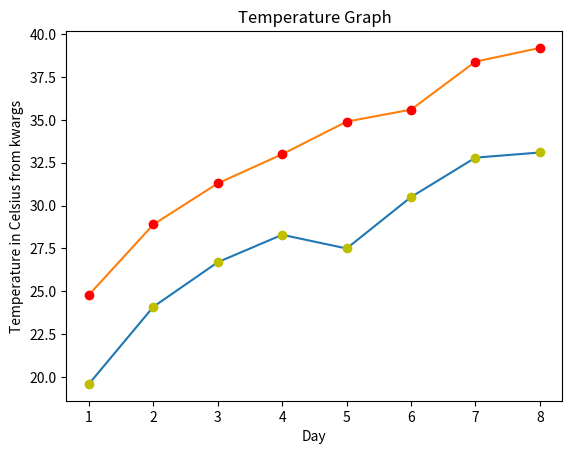

Python code for this plot:
"""
Chart Examples in matplotlib
This set of examples comes from https://www.python-course.eu/matplotlib_overview.php
"""


# Imports
import sys
sys.dont_write_bytecode = True
import matplotlib.pyplot as plt
import numpy as np


# Procedures
def line_plot(**kwargs):
    """
    Automagically takes a list of Y values (data) and figures out the X axis.
    As a continuous graph.

    Args 
          **kwargs lets you pass arguments into this function 
    """
    x_label = 'Day'
    y_label = 'Temperature in Celsius'
    title_label = 'Temperature Graph'
    x_values = range(1, 9)
    y_values = [25.6, 24.1, 26.7, 28.3, 27.5, 30.5, 32.8, 33.1]
    zoom = 0
    pan = 1

    if 'x_label' in kwargs :
        x_label = kwargs['x_label']
    if 'y_label' in kwargs :
        y_label = kwargs['y_label']
    if 'title_label' in kwargs :
        title_label = kwargs['title_label']
    if 'x_values' in kwargs :
        x_values = kwargs['x_values']
    if 'y_values_1' in kwargs :
        y_values = kwargs['y_values_1']
    if 'zoom' in kwargs :
        zoom = kwargs['zoom']
    if 'pan' in kwargs :
        pan = kwargs['pan']

    # Create separate smaller tick list to avoid overlapping labels
    if len(x_values) > 10:
        num = round(len(x_values)/6)
        x_ticks = x_values[::num]
    if len(y_values) > 10:
        num = round(len(y_values)/10)
        y_ticks = y_values[::num]

    # Create chart
    ax = plt.plot(x_values, y_values)
    plt.xlabel(x_label)
    plt.ylabel(y_label)
    plt.title(title_label)
    plt.xticks(x_ticks)
    plt.yticks(y_ticks)
    plt.margins(zoom)

    return plt.gcf()


def discrete_plot(**kwargs):
    """
    Plot format, sets marker in place of a continuous line. 

    Args 
          **kwargs lets you pass arguments into this function
    """
    x_label = 'Day'
    y_label = 'Temperature in Celsius'
    title_label = 'Temperature Graph'
    x_values = range(1, 9)
    y_values = [25.6, 24.1, 26.7, 28.3, 27.5, 30.5, 32.8, 33.1]

    if 'x_label' in kwargs :
        x_label = kwargs['x_label']
    if 'y_label' in kwargs :
        y_label = kwargs['y_label']
    if 'title_label' in kwargs :
        title_label = kwargs['title_label']
    if 'x_values' in kwargs :
        x_values = kwargs['x_values']
    if 'y_values' in kwargs :
        y_values = kwargs['y_values']

    fig, ax = plt.subplots() # Challenge - Why "fig" here"

    ax.plot(x_values, y_values)
    ax.set(xlabel=x_label,
        ylabel=y_label,
        title=title_label)

    #plt.show()
    return plt.gcf()


def names_labels(**kwargs):
    """
    This gets an Axes object

    X axis(days), Y axis (celsius_values)

    Args 
          **kwargs lets you pass arguments into this function
    """
    x_label = 'Day'
    y_label = 'Temperature in Celsius'
    title_label = 'Temperature Graph'
    x_values = range(1, 9)
    y_values = [25.6, 24.1, 26.7, 28.3, 27.5, 30.5, 32.8, 33.1]

    if 'x_label' in kwargs :
        x_label = kwargs['x_values']
    if 'y_label' in kwargs :
        y_label = kwargs['y_label']
    if 'title_label' in kwargs :
        title_label = kwargs['title_label']
    if 'x_values' in kwargs :
        x_values = kwargs['x_values']
    if 'y_values' in kwargs :
        y_values = kwargs['y_values']

    fig, ax = plt.subplots() # Challenge - Why "fig" here"

    ax.plot(x_values, y_values)
    ax.set(xlabel=x_label,
        ylabel=y_label,
        title=title_label)
    # See kwargs here https://matplotlib.org/stable/api/_as_gen/matplotlib.pyplot.axes.html

    #plt.show()
    return plt.gcf()


def multiple_plots(**kwargs):
    """
    Plot more than one on a single graph
    Args 
          **kwargs lets you pass arguments into this function
    """
    x_label = 'Day'
    y_label = 'Temperature in Celsius'
    title_label = 'Temperature Graph'

    x_values = list(range(1, 9))
    y_values_1 = [19.6, 24.1, 26.7, 28.3, 27.5, 30.5, 32.8, 33.1]
    y_values_2 = [24.8, 28.9, 31.3, 33.0, 34.9, 35.6, 38.4, 39.2]

    if 'x_label' in kwargs:
        x_label = kwargs['x_label']
    if 'y_label' in kwargs:
        y_label = kwargs['y_label']
    if 'title_label' in kwargs:
        title_label = kwargs['title_label']
    if 'x_values' in kwargs:
        x_values = kwargs['x_values']
    if 'y_values' in kwargs:
        y_values_1 = kwargs['y_values']
        y_values_2 = [str(int(y)+1) for y in y_values_1]
        # Note: this will currently only accept one y value set through kwargs
        # as the testing data only has one set of y values

        # y_values_1 = [int(y) for y in y_values_1]
        # y_values_2 = [int(y) for y in y_values_2]

        # y_values_1 = [str(y) for y in y_values_1]
        # y_values_2 = [str(y) for y in y_values_2]

        # Note: drastically different output depending on data type

    fig, ax = plt.subplots()

    ax.set(xlabel=x_label,
        ylabel=y_label,
        title=title_label)

    ax.plot(x_values, y_values_1) # Draws lines between points
    ax.plot(x_values, y_values_1, "oy") # Draws yellow circles at points
    ax.plot(x_values, y_values_2) # Draws lines between points
    ax.plot(x_values, y_values_2, "or") # Draws red circles at points

    # Short hand version in one call to plot
    # ax.plot(days, celsius_min,
    #   days, celsius_min, "oy",
    #   days, celsius_max,
    #   days, celsius_max, "or")
    return plt.gcf()


def bar_chart(**kwargs):
    """
    An example of a bar chart

    Args 
          **kwargs lets you pass arguments into this function
    """
    x_values = [str(year) for year in range(2010, 2021)]
    y_values = [1241, 50927, 162242, 222093, 
                665004, 2071987, 2460407, 3799215, 
                5399000, 5474016, 6003672]
    
    x_label = 'Year'
    y_label = 'Number of Users'
    title_label = 'Bar Chart Example'

    if 'x_label' in kwargs:
        x_label = kwargs['x_label']
    if 'y_label' in kwargs:
        y_label = kwargs['y_label']
    if 'title_label' in kwargs:
        title_label = kwargs['title_label']
    if 'x_values' in kwargs:
        x_values = kwargs['x_values']
    if 'y_values' in kwargs:
        y_values = kwargs['y_values']

    plt.bar(x_values, y_values, color="green")

    plt.xlabel(x_label)
    plt.ylabel(y_label)
    plt.title(title_label)

    plt.plot()
     
    return plt.gcf()


def histogram(**kwargs):
    """
    An example of a histogram
    Uses numpy as np to get a list of values in a random range - Gaussian

    Args 
          **kwargs lets you pass arguments into this function

          This includes an example of how to change the plt 'title' by looking for it in **kwargs.
    """
    y_values = np.random.normal(size=10000)
    x_label = 'Value'
    y_label = 'Frequency'
    title_label = 'Gaussian Histogram'

    if 'x_label' in kwargs:
        x_label = kwargs['x_label']
    if 'y_label' in kwargs:
        y_label = kwargs['y_label']
    if 'title_label' in kwargs:
        title_label = kwargs['title_label']
    if 'y_values' in kwargs:
        y_values = kwargs['y_values']
    
    
    plt.hist(y_values, bins=20)
    
    plt.xlabel(x_label)
    plt.ylabel(y_label)
    #plt.show()
    return plt.gcf()


def scatter_plots(**kwargs):
    """
    Three Scatter plots over a range.
    Uses numpy as np.

    Args 
          **kwargs lets you pass arguments into this function
    """
    x_values = np.arange(0, 11)
    y1 = np.random.randint(2, 7, (11,))
    y2 = np.random.randint(9, 14, (11,))
    y3 = np.random.randint(15, 25, (11,))
    x_label = 'Value'
    y_label = 'Frequency'
    title_label = 'Scatter Plot'

    if 'x_label' in kwargs:
        x_label = kwargs['x_label']
    if 'y_label' in kwargs:
        y_label = kwargs['y_label']
    if 'title_label' in kwargs:
        title_label = kwargs['title_label']
    if 'x_values' in kwargs:
        x_values = kwargs['x_values']
    if 'y_values' in kwargs:
        y1 = kwargs['y_values']
        y2 = [str(int(y)+20) for y in y1]
        y3 = [str(int(y)+40) for y in y1]

        # y1 = [int(y) for y in y1]
        # y2 = [int(y) for y in y2]
        # y3 = [int(y) for y in y3]

        y1 = [str(y) for y in y1]
        y2 = [str(y) for y in y2]
        y3 = [str(y) for y in y3]
        # Different data type drastically changes the output?????

    plt.scatter(x_values, y1)
    plt.scatter(x_values, y2, marker='v', color='r')
    plt.scatter(x_values, y3, marker='^', color='m')
    plt.title(title_label)
    plt.xlabel(x_label)
    plt.ylabel(y_label)
    #plt.show()
    return plt.gcf()


def stack_plot(**kwargs):
    """
    Stack plot with three lists of values.

    Args 
          **kwargs lets you pass arguments into this function   
    """
    x_values = [ 1,  2,  3,  4,  5,  6,  7,  8,  9]
    y1  = [23, 42, 33, 43,  8, 44, 43, 18, 21]
    y2  = [9, 31, 25, 14, 17, 17, 42, 22, 28]
    y3  = [18, 29, 19, 22, 18, 16, 13, 32, 21]
    
    x_label = 'X Label'
    y_label = 'Y Label'
    title_label = 'Stack Plot Example'

    if 'x_label' in kwargs:
        x_label = kwargs['x_label']
    if 'y_label' in kwargs:
        y_label = kwargs['y_label']
    if 'title_label' in kwargs:
        title_label = kwargs['title_label']
    if 'x_values' in kwargs:
        x_values = kwargs['x_values']
    if 'y_values' in kwargs:
        y1 = kwargs['y_values']
        y2 = [int(y)+20 for y in y1]
        y3 = [int(y)+40 for y in y1]
        
        # Convert data type to integer
        y1 = [int(y) for y in y1]
        y2 = [int(y) for y in y2]
        y3 = [int(y) for y in y3]

    plt.stackplot(x_values, y1, y2, y3)

    plt.title(title_label)
    plt.xlabel(x_label)
    plt.ylabel(y_label)

    #plt.show()
    return plt.gcf()


def pie_chart1(**kwargs):
    """
    Pie chart, where the slices will be ordered and plotted counter-clockwise.

    Args 
          **kwargs lets you pass arguments into this function
    """
    labels_val = 'C', 'Python', 'Java', 'C++', 'C#'
    values = [13.38, 11.87, 11.74, 7.81, 4.41]
    explode = (0, 0.1, 0, 0, 0)  # only "explode" the 2nd slice (i.e. 'Python')
    
    labels = 'X Label'
    title_label = 'TIOBE Index for May 2021'

    if 'x_values' in kwargs:
        labels_val = kwargs['x_values']
    if 'title_label' in kwargs:
        title_label = kwargs['title_label']
    if 'y_values' in kwargs:
        values = kwargs['y_values']

        explode = list(np.zeros(len(values))) # None exploded


    fig1, ax1 = plt.subplots()
    ax1.pie(values, explode=explode, labels=labels_val, autopct='%1.1f%%',
            shadow=True, startangle=0)
    ax1.axis('equal')  # Equal aspect ratio ensures that pie is drawn as a circle.

    plt.title(title_label)
    #plt.show()
    return plt.gcf()


def pie_chart2(**kwargs):
    """
    Another Pie Chart
    Pie chart, where the slices will be ordered and plotted counter-clockwise.

    Args 
          **kwargs lets you pass arguments into this function
    """
    labels_val = 'C', 'Python', 'Java', 'C++', 'C#', 'others'
    values = [13.38, 11.87, 11.74, 7.81, 4.41]
    values.append(100 - sum(values)) # << THIS IS THE "others". "sum(sizes)"" adds up all the items in the tuple?
    explode = (0, 0.1, 0, 0, 0, 0)  # only "explode" the 2nd slice (i.e. 'Python')
    
    labels = 'X Label'
    title_label = 'TIOBE Index for May 2021'

    if 'x_values' in kwargs:
        labels_val = kwargs['x_values']
    if 'title_label' in kwargs:
        title_label = kwargs['title_label']
    if 'y_values' in kwargs:
        values = kwargs['y_values']

        explode = list(np.zeros(len(values)))


    fig1, ax1 = plt.subplots()
    ax1.pie(values, explode=explode, labels=labels_val, autopct='%1.1f%%',
            shadow=True, startangle=0)
    ax1.axis('equal')  # Equal aspect ratio ensures that pie is drawn as a circle.

    plt.title(title_label)
    #plt.show()
    return plt.gcf()


def show_figFunc(pFigureFunction, **kwargs):
    """
    Shows a figure

    args
        pFigureFunction (a function that returns a matplotlib figure)\n
        **kwargs needs to match kwargs of the function
    """
    current_fig = fig_with_kwargs(pFigureFunction,**kwargs)
    plt.figure(current_fig.number)
    plt.show()


def fig_with_kwargs(pFigureFunction, **kwargs):
    """
    Returns a figure after appying the kwargs

    args
        pFigureFunction (a function that returns a matplotlib figure) \n
        **kwargs needs to match kwargs of the function
    """
    kwarg_fig = None
    if kwargs :
        kwarg_fig = pFigureFunction(**kwargs)
    else:
        kwarg_fig = pFigureFunction()

    return kwarg_fig


if __name__ == "__main__":
    # Test scripts
    # show_figFunc(line_plot)
    # show_figFunc(discrete_plot)
    # show_figFunc(names_labels)

    show_figFunc(multiple_plots, x_label = 'Day', y_label = 'Temperature in Celsius from kwargs', 
                                  title_label = 'Temperature Graph', x_values = list(range(1, 9)), 
                                  y_values_1 = [19.6, 24.1, 26.7, 28.3, 27.5, 30.5, 32.8, 33.1], 
                                  y_values_2 = [24.8, 28.9, 31.3, 33.0, 34.9, 35.6, 38.4, 39.2])
    
    # show_figFunc(multiple_plots) -- DEFAULT DATA WORKS

    # show_figFunc(bar_chart)
    # show_figFunc(histogram, title="Our Name for Title")
    # show_figFunc(scatter_plots)
    # show_figFunc(stack_plot)
    # show_figFunc(pie_chart1)
    # show_figFunc(pie_chart2)
